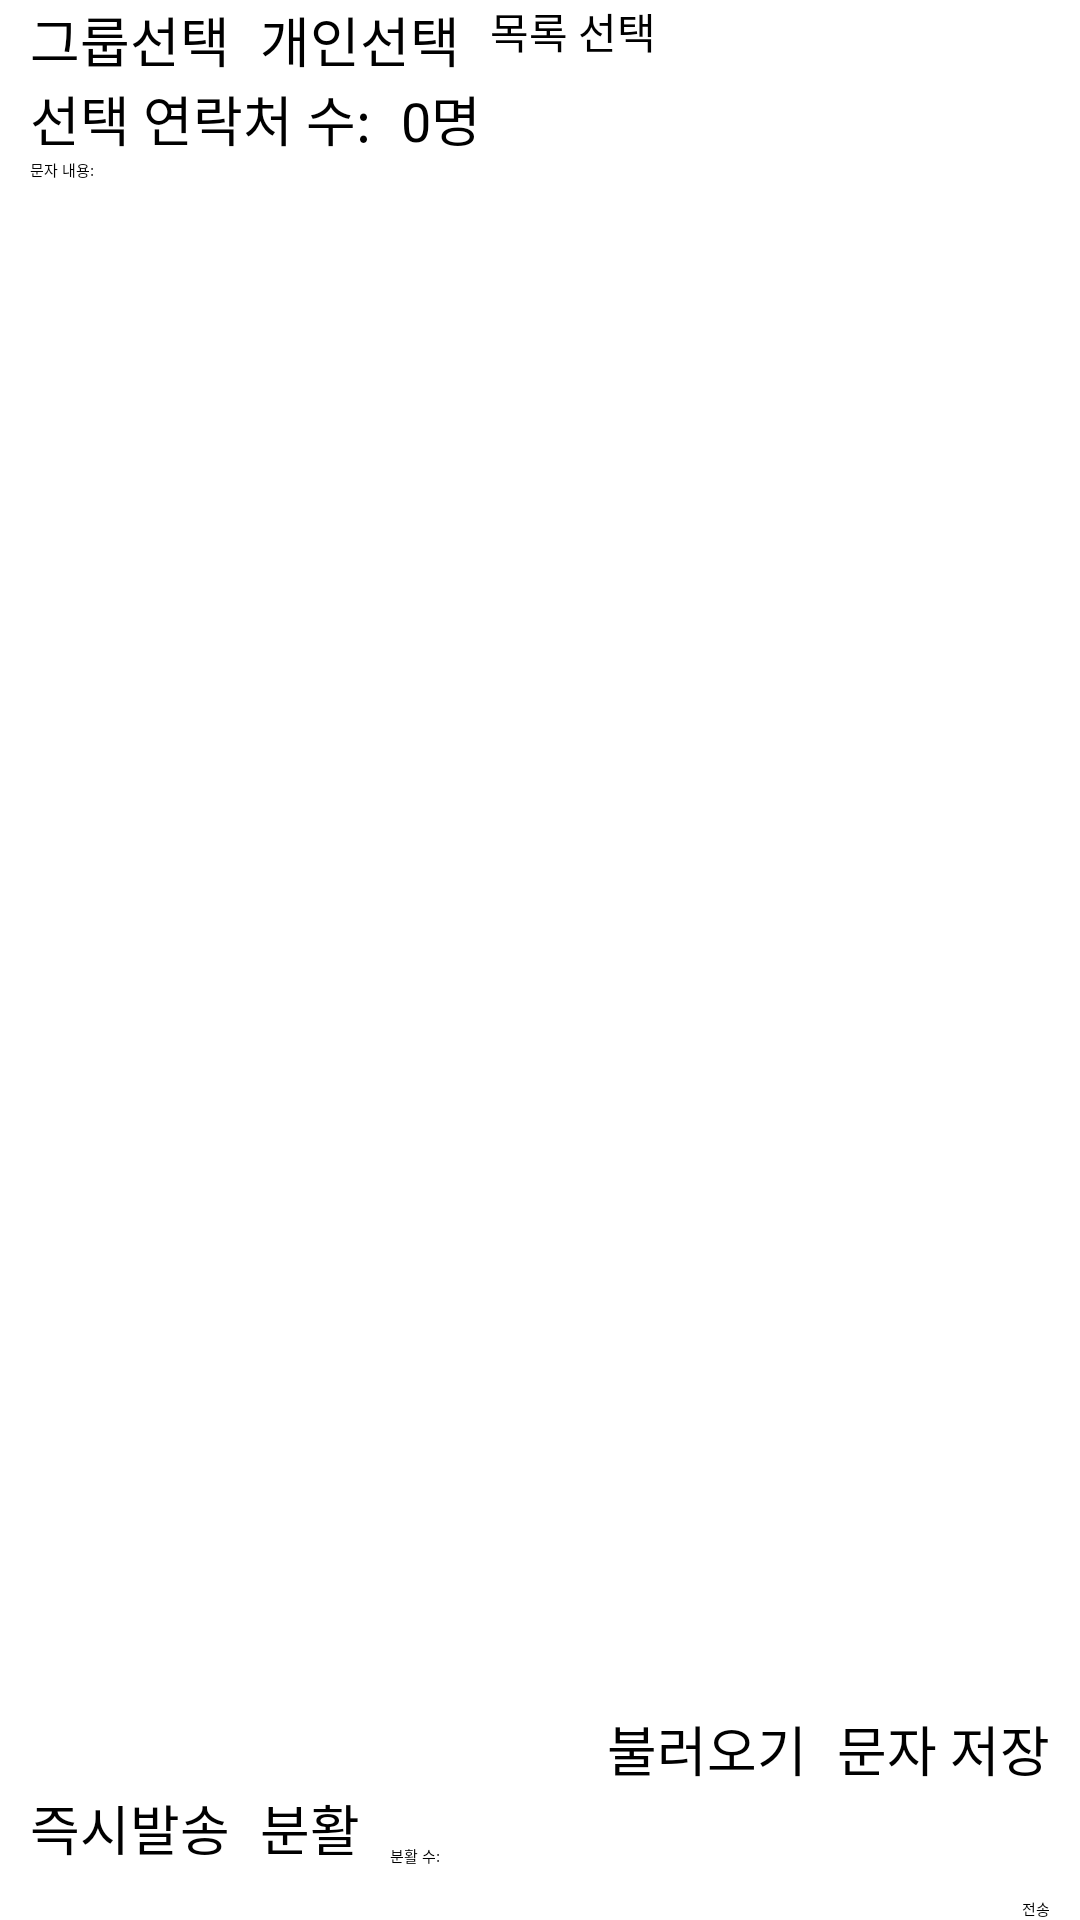

The Android layout XML behind this screen, and the referenced resources:
<!-- AndroidManifest.xml: application theme Theme.MyApplication -->
<!-- res/layout/activity_texting.xml -->
<?xml version="1.0" encoding="utf-8"?>
<RelativeLayout xmlns:android="http://schemas.android.com/apk/res/android"
    xmlns:app="http://schemas.android.com/apk/res-auto"
    xmlns:tools="http://schemas.android.com/tools"
    android:layout_width="wrap_content"
    android:layout_height="wrap_content"
    tools:context=".TextingActivity">

    <Button
        android:id="@+id/send"
        android:layout_width="wrap_content"
        android:layout_height="wrap_content"
        android:layout_alignParentEnd="true"
        android:layout_alignParentBottom="true"
        android:layout_marginStart="10dp"
        android:layout_marginEnd="10dp"
        android:text="@string/send" />

    <CheckBox
        android:id="@+id/split_check"
        android:layout_width="wrap_content"
        android:layout_height="wrap_content"
        android:layout_above="@id/send"
        android:layout_alignParentStart="false"
        android:layout_marginStart="10dp"
        android:layout_marginBottom="10dp"
        android:layout_toEndOf="@id/instant"
        android:includeFontPadding="false"
        android:text="@string/separate"
        android:textSize="18sp" />

    <CheckBox
        android:id="@+id/group"
        android:layout_width="wrap_content"
        android:layout_height="wrap_content"
        android:layout_alignParentStart="true"
        android:layout_marginStart="10dp"
        android:text="@string/group"
        android:textSize="18sp" />

    <CheckBox
        android:id="@+id/individual"
        android:layout_width="wrap_content"
        android:layout_height="wrap_content"
        android:layout_alignParentTop="true"
        android:layout_marginStart="10dp"
        android:layout_toEndOf="@id/group"
        android:text="@string/individual"
        android:textSize="18sp" />

    <CheckBox
        android:id="@+id/instant"
        android:layout_width="wrap_content"
        android:layout_height="wrap_content"
        android:layout_above="@id/send"
        android:layout_alignParentStart="true"
        android:layout_marginStart="10dp"
        android:layout_marginBottom="10dp"
        android:text="@string/instant"
        android:textSize="18sp" />

    <EditText
        android:id="@+id/message_text"
        android:layout_width="match_parent"
        android:layout_height="wrap_content"
        android:layout_below="@id/select_List"

        android:layout_alignParentStart="true"
        android:layout_marginStart="10dp"
        android:layout_marginEnd="10dp"
        android:autofillHints=""
        android:ems="10"
        android:gravity="top"
        android:hint="@string/text_hint"
        android:inputType="none"
        android:isScrollContainer="true"
        android:maxLength="139" />

    <Button
        android:id="@+id/save_text"
        android:layout_width="wrap_content"
        android:layout_height="wrap_content"
        android:layout_above="@id/instant"
        android:layout_alignParentEnd="true"
        android:layout_marginEnd="10dp"
        android:text="@string/save"
        android:textSize="18sp" />

    <Button
        android:id="@+id/get_text"
        android:layout_width="wrap_content"
        android:layout_height="wrap_content"
        android:layout_above="@id/instant"
        android:layout_marginEnd="10dp"
        android:layout_toStartOf="@id/save_text"
        android:text="@string/get"
        android:textSize="18sp" />

    <Button
        android:id="@+id/choice"
        android:layout_width="wrap_content"
        android:layout_height="wrap_content"
        android:layout_alignParentTop="true"
        android:layout_marginStart="10dp"
        android:layout_toEndOf="@id/individual"
        android:text="@string/Choice_List"
        android:textSize="14sp" />

    <TextView
        android:id="@+id/textView2"
        android:layout_width="wrap_content"
        android:layout_height="wrap_content"
        android:layout_below="@id/group"
        android:layout_alignParentStart="true"
        android:layout_marginStart="10dp"
        android:text="@string/list"
        android:textSize="18sp" />

    <TextView
        android:id="@+id/select_List"
        android:layout_width="wrap_content"
        android:layout_height="wrap_content"
        android:layout_below="@id/group"
        android:layout_marginStart="10dp"
        android:layout_toEndOf="@id/textView2"
        android:text="@string/nothing"
        android:textSize="18sp" />

    <EditText
        android:id="@+id/split_numbers"
        android:layout_width="wrap_content"
        android:layout_height="wrap_content"
        android:layout_above="@id/send"
        android:layout_alignParentEnd="true"
        android:layout_marginStart="10dp"
        android:layout_marginEnd="10dp"
        android:layout_marginBottom="10dp"
        android:layout_toEndOf="@id/split_check"
        android:ems="10"
        android:hint="@string/split_num"
        android:inputType="number" />


</RelativeLayout>
<!-- resources referenced by this layout -->
<resources>
  <string name="Choice_List">목록 선택</string>
  <string name="get">불러오기</string>
  <string name="group">그룹선택</string>
  <string name="individual">개인선택</string>
  <string name="instant">즉시발송</string>
  <string name="list">선택 연락처 수: </string>
  <string name="nothing">0명</string>
  <string name="save">문자 저장</string>
  <string name="send">전송</string>
  <string name="separate">분활</string>
  <string name="split_num">분활 수:</string>
  <string name="text_hint">문자 내용:</string>
</resources>
